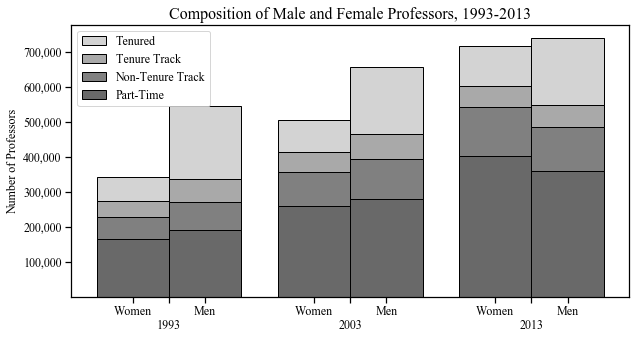

Data behind this chart, as committed beside it:
year, tenure_f, ttrack_f, nonttrack_f, ptime_f, tenure_m, ttrack_m, nonttrack_m, ptime_m
1993, 68444, 45965, 62834, 164816, 206450, 65866, 80991, 190175
2003, 90477, 55969, 99468, 257788, 192354, 71597, 114373, 278427
2013, 115182, 60272, 139362, 402543, 191560, 64278, 125748, 358747
